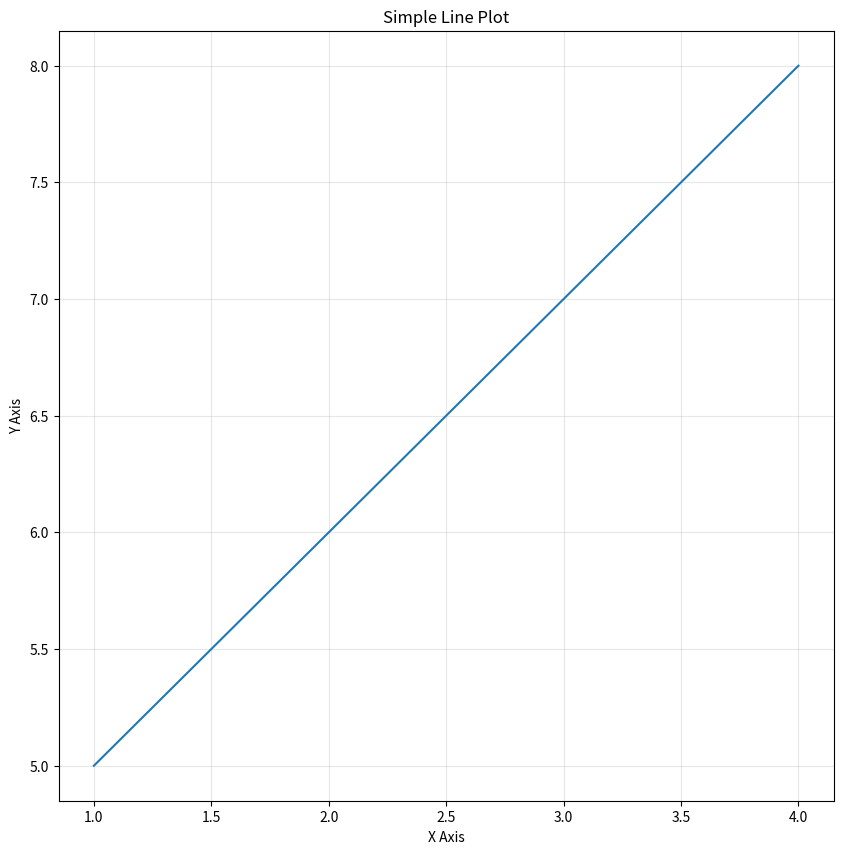

This figure's Python source:
import matplotlib.pyplot as plt
import pandas as pd
import numpy as np

x = [1,2,3,4]
y = [5,6,7,8]
plt.figure(figsize=(10,10))
plt.plot(x, y)
plt.xlabel("X Axis")
plt.ylabel("Y Axis")
plt.title("Simple Line Plot")
plt.grid(True, alpha=0.3)
plt.show()
